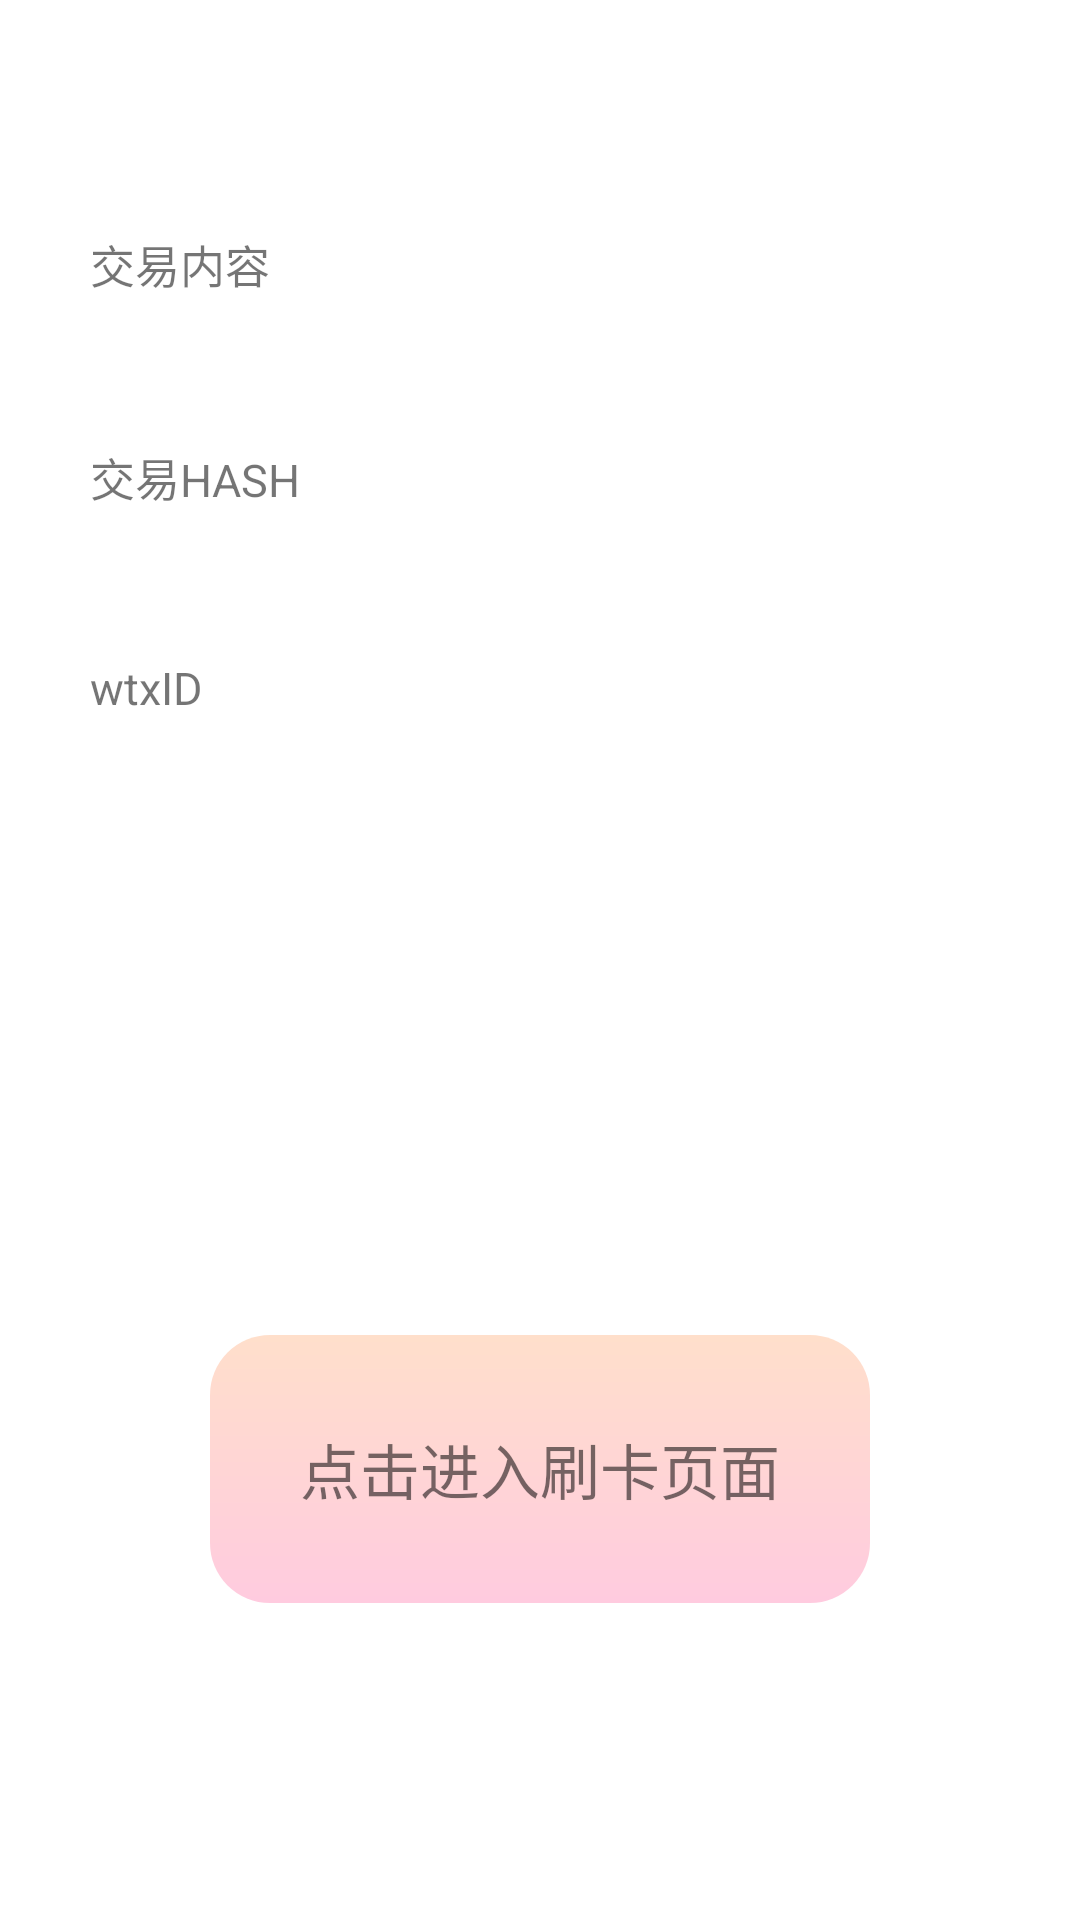

Reconstruct the res/layout file that produces this screen, plus the resources it refers to.
<!-- AndroidManifest.xml: application theme Theme.DemoWallet -->
<!-- res/layout/activity_btc_transaction.xml -->
<?xml version="1.0" encoding="utf-8"?>
<androidx.constraintlayout.widget.ConstraintLayout xmlns:android="http://schemas.android.com/apk/res/android"
    android:layout_width="match_parent"
    android:layout_height="match_parent"
    xmlns:app="http://schemas.android.com/apk/res-auto">
    <TextView
        android:id="@+id/status"
        android:textSize="20sp"
        android:layout_width="wrap_content"
        android:layout_height="wrap_content"
        android:layout_marginTop="20dp"
        android:text=""
        app:layout_constraintStart_toStartOf="parent"
        app:layout_constraintEnd_toEndOf="parent"
        app:layout_constraintTop_toTopOf="parent"/>
    <TextView
        android:id="@+id/transaction_hex_title"
        android:layout_margin="30dp"
        android:textSize="15sp"
        app:layout_constraintStart_toStartOf="parent"
        app:layout_constraintTop_toBottomOf="@+id/status"
        android:layout_width="wrap_content"
        android:layout_height="wrap_content"
        android:text="交易内容"/>
    <TextView
        android:id="@+id/transaction_hex"
        app:layout_constraintStart_toStartOf="parent"
        app:layout_constraintTop_toBottomOf="@+id/transaction_hex_title"
        app:layout_constraintEnd_toEndOf="parent"
        android:layout_marginStart="30dp"
        android:layout_marginEnd="30dp"
        android:maxLines="5"
        android:layout_width="0dp"
        android:layout_height="wrap_content"
        android:text=""/>
    <TextView
        android:id="@+id/transaction_hash_title"
        android:layout_margin="30dp"
        android:textSize="15sp"
        app:layout_constraintStart_toStartOf="parent"
        app:layout_constraintTop_toBottomOf="@+id/transaction_hex"
        app:layout_constraintBottom_toTopOf="@+id/transaction_hash"
        android:layout_width="wrap_content"
        android:layout_height="wrap_content"
        android:text="交易HASH"/>
    <TextView
        android:id="@+id/transaction_hash"
        android:layout_marginStart="30dp"
        android:layout_marginEnd="30dp"
        app:layout_constraintStart_toStartOf="parent"
        app:layout_constraintTop_toBottomOf="@+id/transaction_hash_title"
        android:layout_width="match_parent"
        android:layout_height="wrap_content"
        android:text=""/>
    <TextView
        android:id="@+id/wtx_id_title"
        android:layout_margin="30dp"
        android:textSize="15sp"
        app:layout_constraintStart_toStartOf="parent"
        app:layout_constraintTop_toBottomOf="@+id/transaction_hash"
        android:layout_width="wrap_content"
        android:layout_height="wrap_content"
        android:text="wtxID"/>
    <TextView
        android:id="@+id/wtx_id"
        android:layout_marginStart="30dp"
        android:layout_marginEnd="30dp"
        app:layout_constraintStart_toStartOf="parent"
        app:layout_constraintTop_toBottomOf="@+id/wtx_id_title"
        android:layout_width="match_parent"
        android:layout_height="100dp"
        android:text=""/>
    <TextView
        android:id="@+id/scan"
        android:textSize="20sp"
        android:padding="30dp"
        android:layout_width="wrap_content"
        android:layout_height="wrap_content"
        android:text="点击进入刷卡页面"
        android:background="@drawable/main_menu_background"
        app:layout_constraintStart_toStartOf="parent"
        app:layout_constraintEnd_toEndOf="parent"
        app:layout_constraintTop_toBottomOf="@+id/wtx_id"
        app:layout_constraintBottom_toBottomOf="parent"/>
</androidx.constraintlayout.widget.ConstraintLayout>
<!-- resources referenced by this layout -->
<resources>
  <!-- drawable main_menu_background (drawable) -->
  <?xml version="1.0" encoding="utf-8"?>
  <shape xmlns:android="http://schemas.android.com/apk/res/android"
      android:shape="rectangle">
      <gradient
          android:angle="-90"
          android:endColor="#FFCBDF"
          android:startColor="#FFDFCB" />
      <corners android:radius="20dp"/>
  </shape>
  <style name="Theme.DemoWallet" parent="Theme.MaterialComponents.DayNight.DarkActionBar">
          
          <item name="colorPrimary">@color/purple_500</item>
          <item name="colorPrimaryVariant">@color/purple_700</item>
          <item name="colorOnPrimary">@color/white</item>
          
          <item name="colorSecondary">@color/teal_200</item>
          <item name="colorSecondaryVariant">@color/teal_700</item>
          <item name="colorOnSecondary">@color/black</item>
          
          <item name="android:statusBarColor">?attr/colorPrimaryVariant</item>
          
      </style>
  <!-- not gathered from this repository: default colours our renderer supplied (Android Studio template values) -->
  <color name="purple_500">#FF6200EE</color>
  <color name="purple_700">#FF3700B3</color>
  <color name="teal_200">#FF03DAC5</color>
  <color name="teal_700">#FF018786</color>
  <color name="black">#FF000000</color>
  <color name="white">#FFFFFFFF</color>
</resources>
